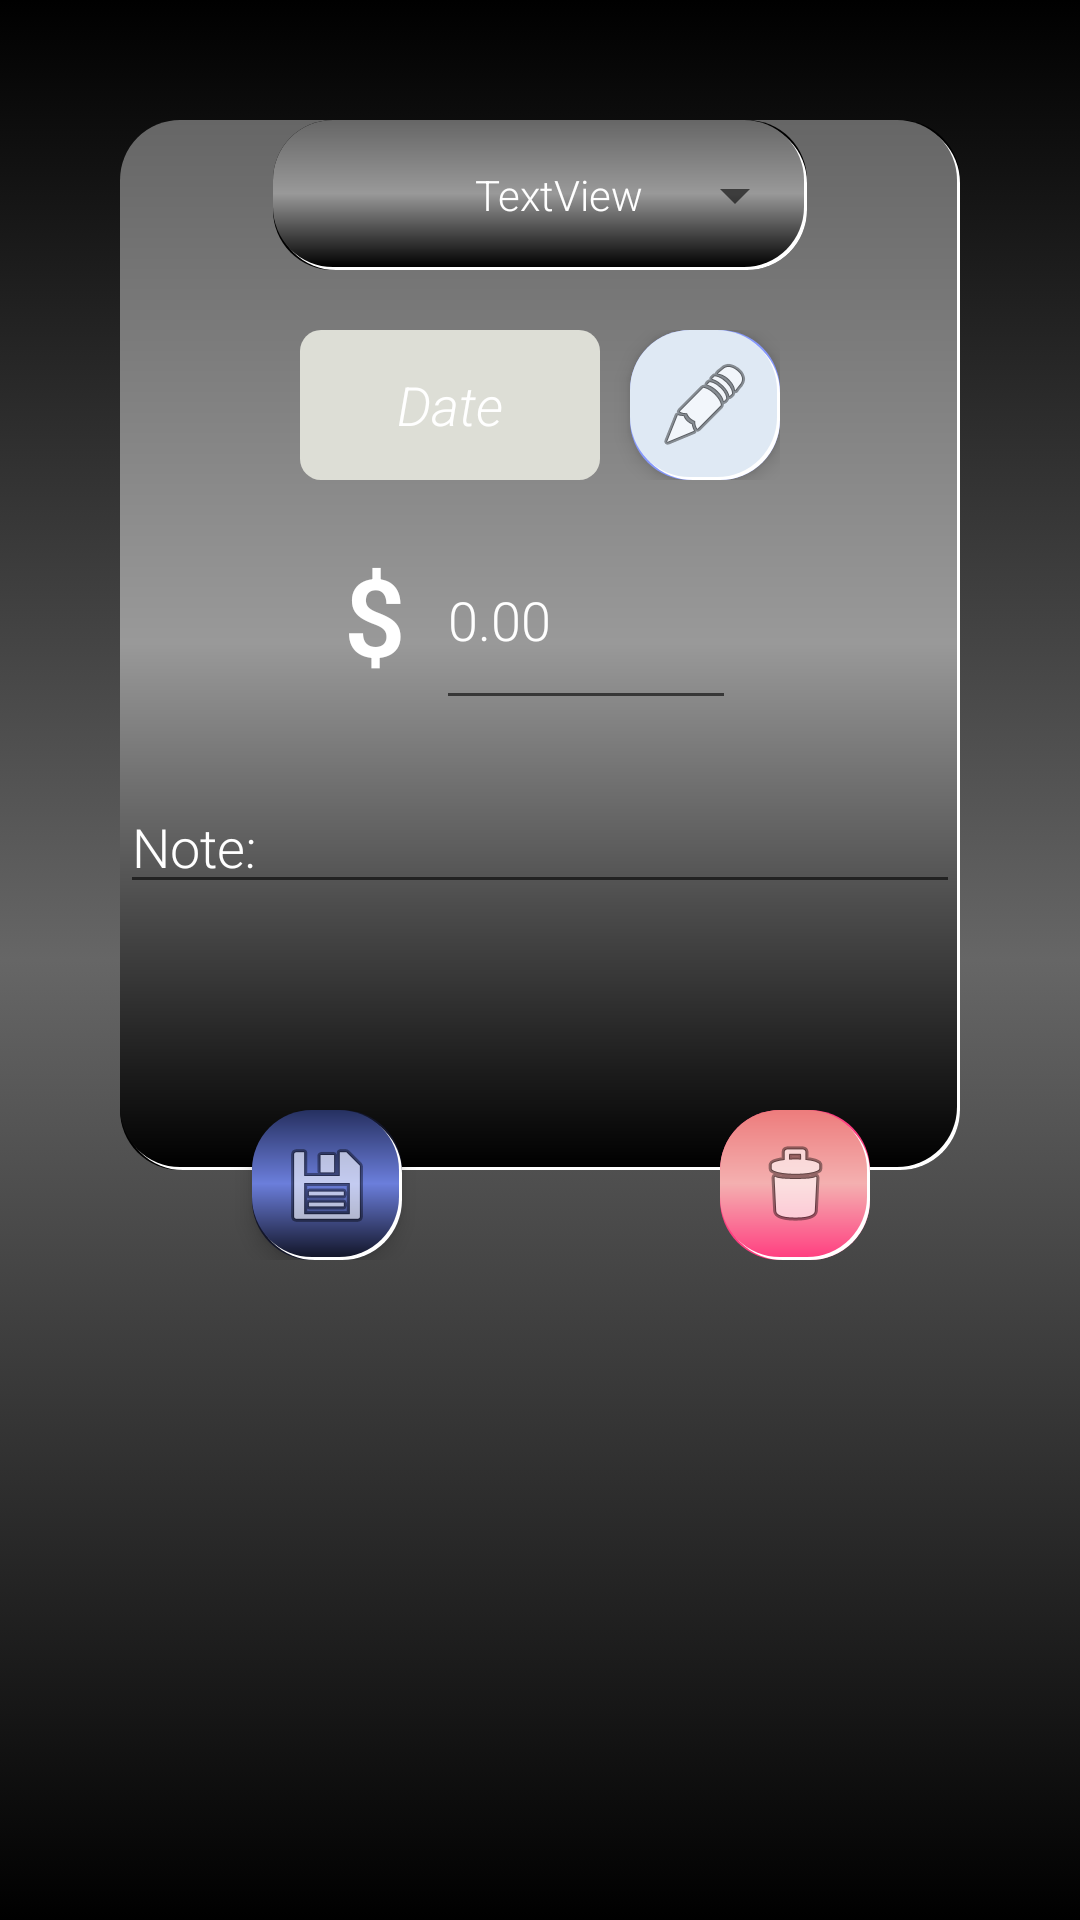

Write the Android layout XML for this screen, with the resource values it uses.
<!-- AndroidManifest.xml: application theme AppTheme -->
<!-- res/layout/agregar.xml -->
<?xml version="1.0" encoding="utf-8"?>
<RelativeLayout xmlns:android="http://schemas.android.com/apk/res/android"
    xmlns:app="http://schemas.android.com/apk/res-auto"
    xmlns:tools="http://schemas.android.com/tools"
    android:layout_width="match_parent"
    android:layout_height="match_parent"
    android:background="@drawable/background1"
    android:gravity="center_horizontal">

    <LinearLayout
        android:layout_width="match_parent"
        android:layout_height="match_parent"
        android:layout_marginStart="20dp"
        android:layout_marginTop="20dp"
        android:layout_marginEnd="20dp"
        android:orientation="vertical">

        <RelativeLayout
            android:layout_width="match_parent"
            android:layout_height="400dp">


            <LinearLayout
                android:layout_width="match_parent"
                android:layout_height="350dp"
                android:layout_marginLeft="20dp"
                android:layout_marginTop="20dp"
                android:layout_marginRight="20dp"
                android:background="@drawable/rounded_shadow1"
                android:gravity="top|center"
                android:orientation="vertical">


                <LinearLayout
                    android:layout_width="wrap_content"
                    android:layout_height="wrap_content"
                    android:layout_marginBottom="20dp"
                    android:background="@drawable/rounded_shadow1"
                    android:orientation="horizontal">

                    <ImageView

                        android:id="@+id/imgMantenimiento"
                        android:layout_width="50dp"
                        android:layout_height="50dp"
                        android:layout_marginLeft="10dp"
                        android:src="@drawable/banco" />

                    <TextView
                        android:id="@+id/txtEdtGasto"
                        android:layout_width="70dp"
                        android:layout_height="match_parent"
                        android:layout_weight="1"
                        android:gravity="center"
                        android:text="TextView" />

                    <Spinner

                        android:id="@+id/spnAgregarMantenimiento"
                        android:layout_width="match_parent"
                        android:layout_height="50dp"
                        android:layout_weight="1" />
                </LinearLayout>

                <LinearLayout
                    android:layout_width="wrap_content"
                    android:layout_height="wrap_content"
                    android:orientation="horizontal">

                    <TextView

                        android:id="@+id/txtFecha"
                        android:layout_width="100dp"
                        android:layout_height="match_parent"
                        android:layout_marginEnd="10dp"
                        android:background="@drawable/rounded_border3"
                        android:ems="10"
                        android:focusable="true"
                        android:gravity="center|center_vertical"

                        android:hint="@string/fecha"
                        android:textColor="@color/design_default_color_background"
                        android:textSize="18sp"
                        android:textStyle="italic"
                        tools:ignore="TextFields,RtlHardcoded" />

                    <ImageButton
                        android:id="@+id/btnFechaMantenimiento"
                        android:layout_width="50dp"
                        android:layout_height="50dp"
                        android:layout_alignParentTop="true"
                        android:layout_alignParentEnd="true"
                        android:layout_weight="1"
                        android:background="@drawable/rounded_shadow"
                        android:elevation="4dp"
                        android:src="@android:drawable/ic_menu_edit" />
                </LinearLayout>

                <LinearLayout
                    android:layout_width="wrap_content"
                    android:layout_height="wrap_content"
                    android:layout_marginTop="10dp"
                    android:layout_marginBottom="10dp"
                    android:orientation="horizontal">

                    <TextView
                        android:id="@+id/txtPesos"
                        android:layout_width="wrap_content"
                        android:layout_height="70dp"
                        android:layout_marginEnd="10dp"
                        android:layout_weight="1"
                        android:gravity="center_vertical"
                        android:text="$"
                        android:textSize="36sp"
                        android:textStyle="bold" />

                    <EditText
                        android:id="@+id/edtGasto"
                        android:layout_width="100dp"
                        android:layout_height="match_parent"
                        android:layout_weight="1"
                        android:ems="10"
                        android:hint="0.00"
                        android:inputType="numberDecimal"
                        android:textColor="@color/design_default_color_surface"
                        android:textColorHint="@color/design_default_color_background" />


                </LinearLayout>

                <EditText
                    android:id="@+id/edtNotaMantenimiento"
                    android:layout_width="match_parent"
                    android:layout_height="wrap_content"
                    android:layout_centerInParent="true"
                    android:layout_marginTop="10dp"
                    android:ems="10"
                    android:hint="@string/nota"
                    android:inputType="textPersonName"
                    android:textColor="@color/design_default_color_background"
                    android:textColorHint="@color/design_default_color_background" />

            </LinearLayout>

            <ImageButton
                android:id="@+id/btnGuardarMantenimiento"
                android:layout_width="50dp"
                android:layout_height="50dp"
                android:layout_alignParentStart="true"
                android:layout_alignParentBottom="true"
                android:layout_marginStart="64dp"
                android:background="@drawable/rounded_shadow_azul"
                android:elevation="4dp"
                android:src="@android:drawable/ic_menu_save" />

            <ImageButton
                android:id="@+id/ibtnBorrarGasto"
                android:layout_width="50dp"
                android:layout_height="50dp"
                android:layout_alignParentEnd="true"
                android:layout_alignParentBottom="true"
                android:layout_marginEnd="50dp"
                android:background="@drawable/rounded_shadow_red"
                android:src="@android:drawable/ic_menu_delete" />

        </RelativeLayout>

    </LinearLayout>

</RelativeLayout>
<!-- resources referenced by this layout -->
<resources>
  <!-- drawable background1 (drawable) -->
  <?xml version="1.0" encoding="utf-8"?>
  <selector xmlns:android="http://schemas.android.com/apk/res/android">
      <item>
          <shape>
              <gradient
                  android:angle="90"
                  android:endColor = "@color/negro"
                  android:centerColor="@color/gris"
                  android:startColor="@color/negro"
                  android:type="linear" />
          </shape>
      </item>
  </selector>
  <!-- drawable rounded_border3 (drawable) -->
  <?xml version="1.0" encoding="UTF-8"?>
  <shape xmlns:android="http://schemas.android.com/apk/res/android">
      <solid android:color="#ddded6"/>
  
      <padding android:left="1dp"
          android:top="1dp"
          android:right="1dp"
          android:bottom="1dp"
          android:color="#666666"
          />
  
      <corners android:bottomRightRadius="7dp" android:bottomLeftRadius="7dp"
          android:topLeftRadius="7dp" android:topRightRadius="7dp"/>
  </shape>
  <!-- drawable rounded_shadow (drawable) -->
  <?xml version="1.0" encoding="UTF-8"?>
  <layer-list xmlns:android="http://schemas.android.com/apk/res/android">
     <item>
         <shape
             >
      <solid android:color="#8698FC"/>
  
      <padding android:left="0dp"
          android:top="0dp"
          android:right="0dp"
          android:bottom="0dp"
          />
  
      <corners android:bottomRightRadius="20dp" android:bottomLeftRadius="20dp"
          android:topLeftRadius="20dp" android:topRightRadius="20dp"/>
         </shape>
     </item>
      <item
          android:left="1dp"
          android:top="1dp">
          <shape
              >
              <solid android:color="#ffffff"/>
  
              <padding android:left="0dp"
                  android:top="0dp"
                  android:right="0dp"
                  android:bottom="0dp"
                  />
  
              <corners android:bottomRightRadius="20dp" android:bottomLeftRadius="20dp"
                  android:topLeftRadius="20dp" android:topRightRadius="20dp"/>
          </shape>
      </item>
      <item android:right="1dp"
          android:bottom="1dp">
          <shape
              >
          <solid android:color="#dfe9f4"/>
  
          <padding android:left="0dp"
              android:top="0dp"
              android:right="0dp"
              android:bottom="0dp"
              />
  
          <corners android:bottomRightRadius="20dp" android:bottomLeftRadius="20dp"
              android:topLeftRadius="20dp" android:topRightRadius="20dp"/>
          </shape>
      </item>
  
  </layer-list>
  <string name="fecha">Date</string>
  <string name="nota">Note:</string>
  <style name="AppTheme" parent="Theme.AppCompat.Light.DarkActionBar">
          
          <item name="colorPrimary">@color/colorPrimary</item>
          <item name="colorPrimaryDark">@color/colorPrimaryDark</item>
          <item name="colorAccent">@color/colorAccent</item>
          <item name="android:textColor">#ffffff</item>
          <item name="android:textColorPrimary">#ffffff</item>
          <item name="android:textColorHint">#ffffff</item>
          <item name="android:fontFamily">sans-serif-light</item>
  
      </style>
  <color name="negro">#000000</color>
  <color name="gris">#666666</color>
  <color name="grisclaro">#999999</color>
  <color name="colorPrimaryDark">#13162A</color>
  <color name="colorthree">#263060</color>
  <color name="colortwo">#6b7edb</color>
  <color name="colorAccent">#FF4081</color>
  <color name="rojoclaro">#ed7c7c</color>
  <color name="rosa">#f4b0b0</color>
  <color name="colorPrimary">#1F2339</color>
</resources>
